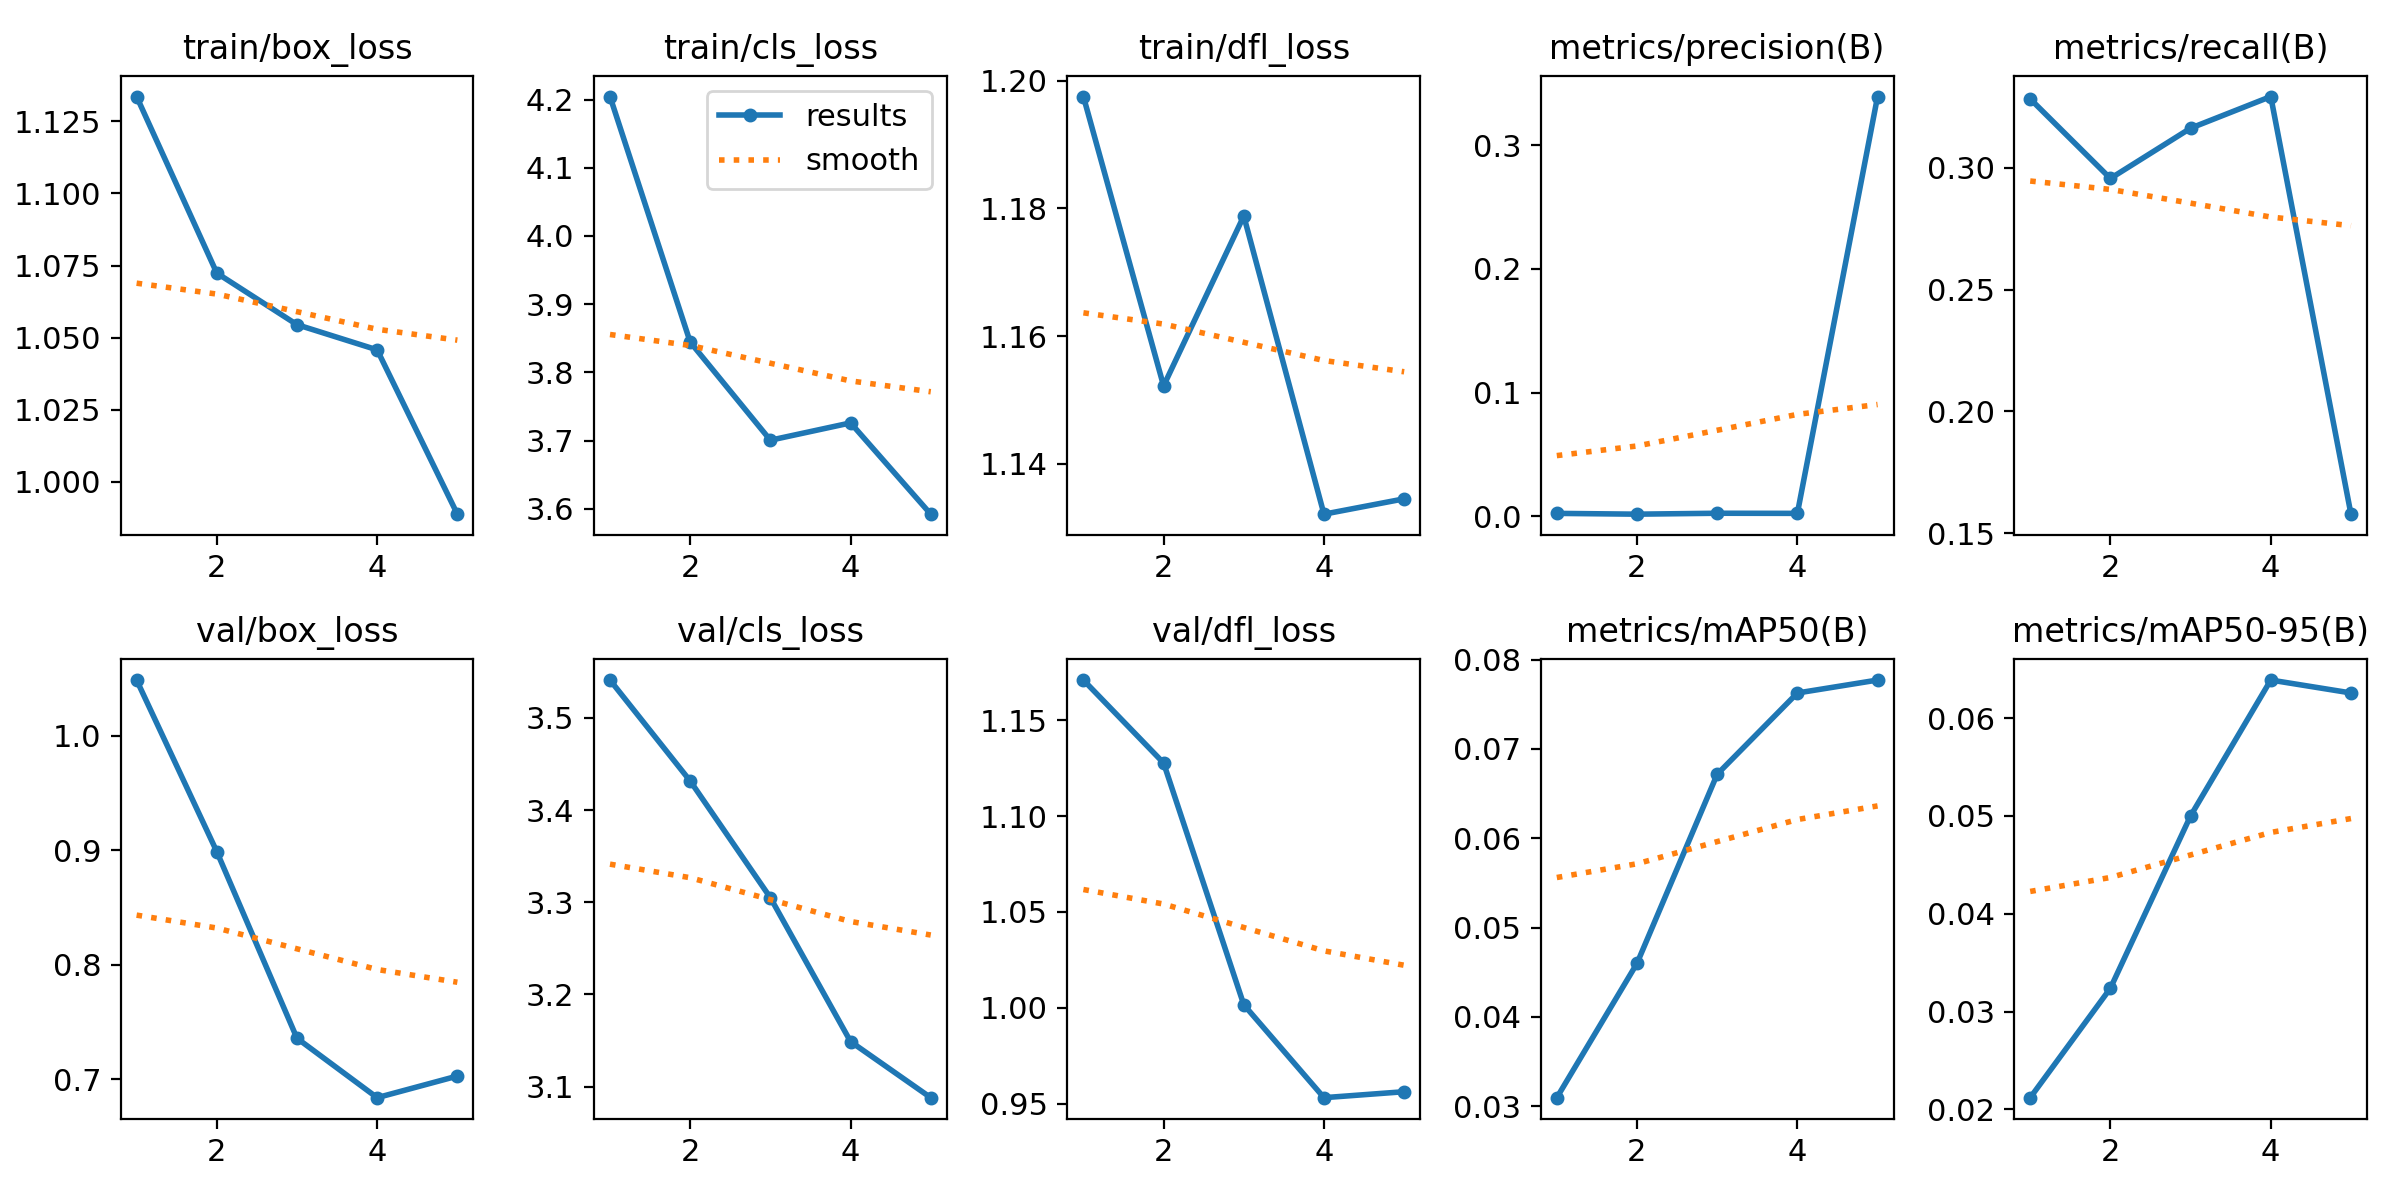

The table this chart was drawn from, first rows:
epoch, time, train/box_loss, train/cls_loss, train/dfl_loss, metrics/precision(B), metrics/recall(B), metrics/mAP50(B), metrics/mAP50-95(B), val/box_loss, val/cls_loss, val/dfl_loss, lr/pg0, lr/pg1, lr/pg2
1, 3.683, 1.134, 4.204, 1.197, 0.00232, 0.3283, 0.03095, 0.02119, 1.049, 3.541, 1.171, 0.076, 2.86094e-06, 2.86094e-06
2, 5.932, 1.072, 3.844, 1.152, 0.00168, 0.2956, 0.04599, 0.03238, 0.8987, 3.432, 1.128, 0.051, 4.68455e-06, 4.68455e-06
3, 8.236, 1.054, 3.701, 1.179, 0.00243, 0.3162, 0.06717, 0.05001, 0.7357, 3.305, 1.002, 0.02601, 5.32802e-06, 5.32802e-06
4, 10.49, 1.046, 3.726, 1.132, 0.00233, 0.3292, 0.07627, 0.0639, 0.6838, 3.149, 0.9532, 0.001005, 4.79135e-06, 4.79135e-06
5, 12.77, 0.9887, 3.592, 1.135, 0.3393, 0.1578, 0.07772, 0.06258, 0.7027, 3.088, 0.9563, 2.47948e-06, 2.47948e-06, 2.47948e-06
